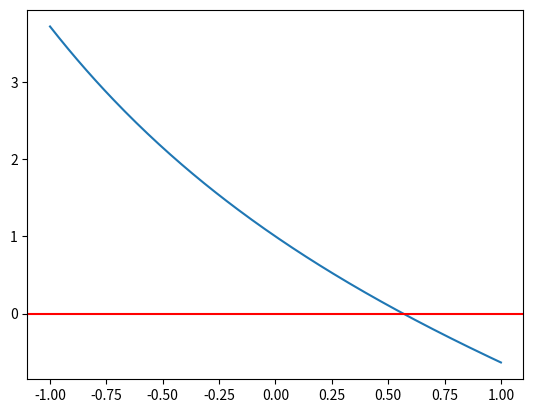

Here is the Python script that generated this plot:
import numpy as np
import matplotlib.pyplot as plt

def Function(x):
    return np.exp(-x)-x

x = np.linspace(-1,1, 200)
y=Function(x)
plt.plot(x,y)
plt.axhline(y=0, color='r')
plt.show()

def muller(x):
    x0 = x[125]
    x1 = x[175]
    x2 = x[150]
    x3 = 99999999 

    i=0

    difx0x1 = (Function(x1)-Function(x0))/(x1-x0)
    difx1x2 = (Function(x2)-Function(x1))/(x2-x1)
    segunda = (difx1x2-difx0x1)/(x2-x0)
    a = segunda
    b = difx0x1-(x0+x1)*a
    c = Function(x0)-(x0*difx0x1)+(x0*x1*a)

    while (i < 100) and abs((Function(x3)) < 1*(10**-10)):

        if b < 0:
            x3=(-2*c)/(b-(np.sqrt((b**2)-(4*a*c))))
        else:
            x3=(-2*c)/(b-(np.sqrt((b**2)+(4*a*c))))
        if x3 > 0:
            x0 = x3
        else:
            x1 = x3
        if x2 > x0 or x2 < x1:
            x2 = (x0+x1)/2
        
        i += 1
        
        difx0x1 = (Function(x1)-Function(x0))/(x1-x0)
        difx1x2 = (Function(x2)-Function(x1))/(x2-x1)
        segunda = (difx1x2-difx0x1)/(x2-x0)
        a = segunda
        b = difx0x1-(x0+x1)*a
        c = Function(x0)-(x0*difx0x1)+(x0*x1*a)       
    
    return x3

print(muller(x))